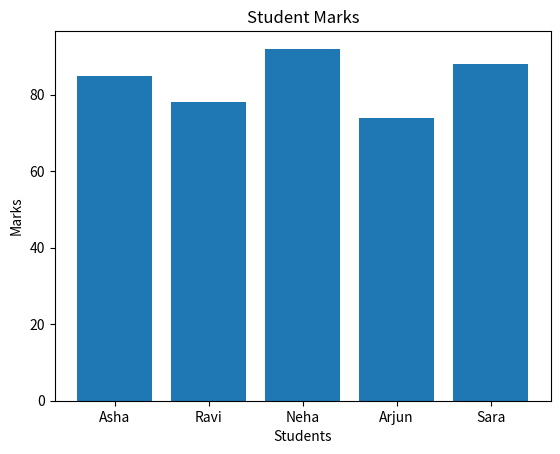

Recreate this plot in Python.
# ---------------- Experiment 5 ----------------
# Pandas and Matplotlib

import pandas as pd
import matplotlib.pyplot as plt


student_data = {
    "Name": ["Asha", "Ravi", "Neha", "Arjun", "Sara"],
    "Marks": [85, 78, 92, 74, 88],
}

df = pd.DataFrame(student_data)

print("\nExperiment 5: Pandas and Matplotlib")
print(df)
print("Average Marks:", df["Marks"].mean())

plt.figure()
plt.bar(df["Name"], df["Marks"])
plt.title("Student Marks")
plt.xlabel("Students")
plt.ylabel("Marks")
plt.show()
